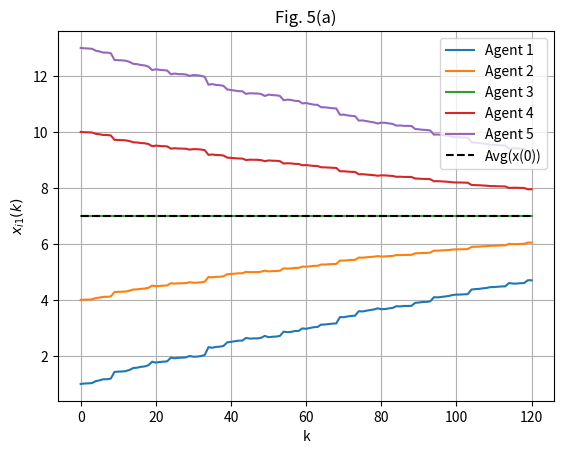
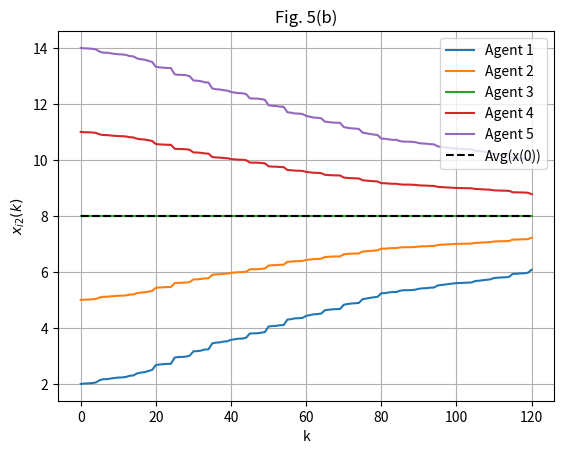
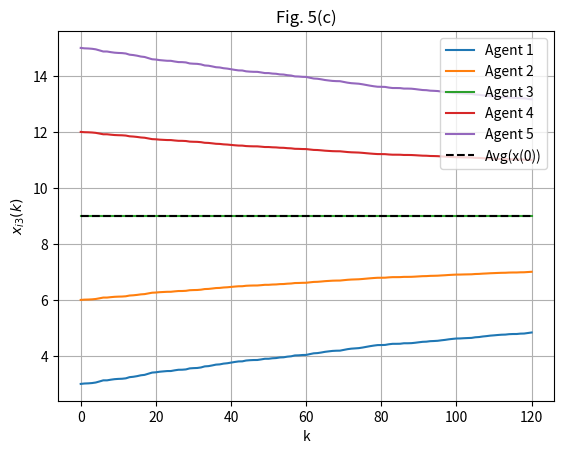
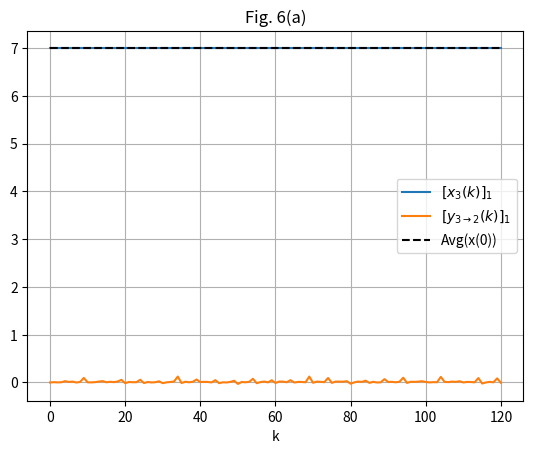
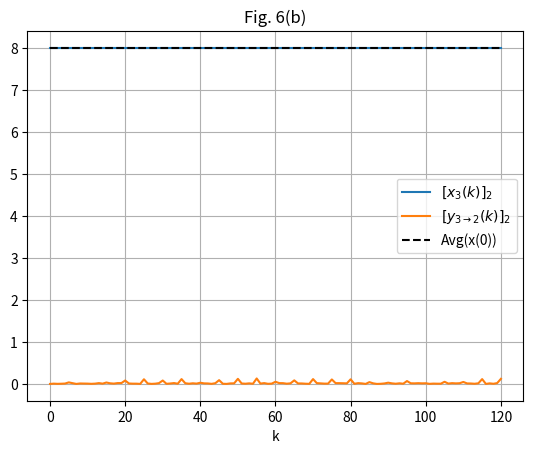
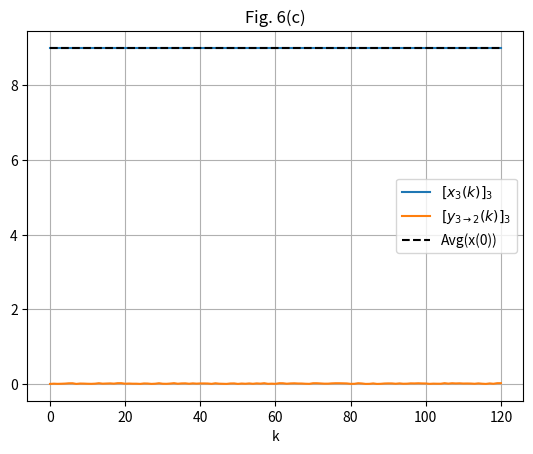
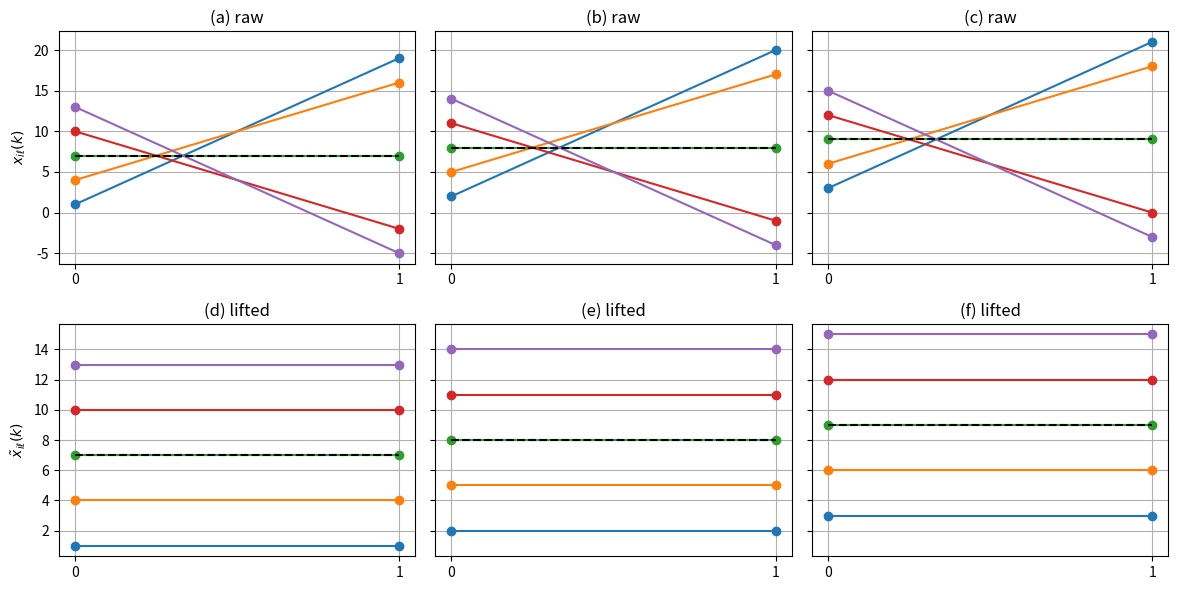

Here is the Python script that generated these plots, in order:
import numpy as np
import matplotlib.pyplot as plt

# ─── Make everything deterministic ──────────────────────────────────────────
np.random.seed(42)

# ─── Parameters ─────────────────────────────────────────────────────────────
n, d, d_prime = 5, 3, 3
D = d + d_prime
sigma = 2.0
max_iter = 120
T = D - 1
neighbors = {
    0: [1, 2],
    1: [0, 2, 3],
    2: [0, 1, 3, 4],
    3: [1, 2, 4],
    4: [2, 3]
}

# ─── Initial real states x(0) ──────────────────────────────────────────────
x_real0 = np.array([
    [ 1,  2,  3],
    [ 4,  5,  6],
    [ 7,  8,  9],
    [10, 11, 12],
    [13, 14, 15]
], dtype=float)
avg_real = x_real0.mean(axis=0)

# ─── Build orthogonal set V as per Appendix A.1 (37)–(42) ─────────────────
V = []

# v1 = [1,1,1,0,0,0]^T
v1 = np.concatenate([np.ones(d), np.zeros(d_prime)])
V.append(v1)

# v2 … v(D-1) for i=2…5 (1-based)
for i in range(2, D):
    v = np.zeros(D)
    inv = 1.0 / i
    # first coordinate +1/i, next i-1 coords = -1/i
    v[0]    = +inv
    v[1:i]  = -inv
    # one 1 at position i-1 (0-based index = i-1 → but Appendix uses 1-based)
    v[i-1] += 1.0  # this adds to the existing ±1/i entry
    V.append(v)

# v6 = [1/6, -1/6, ..., -1/6]
invD = 1.0 / D
vD = np.full(D, -invD)
vD[0] = +invD
V.append(vD)

# (Optionally you can normalize, but not strictly necessary for orthogonality)

# ─── Build Φ for k=0 ────────────────────────────────────────────────────────
# same as eq(37): Φ = (v1 v1^T)/(v1^T v1)
Phi = np.outer(v1, v1) / (v1 @ v1)

# ─── Static one-step update (Fig.7) ────────────────────────────────────────
# Raw 3-D projector for Fig.7(a–c)
v_raw = np.ones(d); v_raw /= np.linalg.norm(v_raw)
Phi_raw = np.outer(v_raw, v_raw)

x1_raw = x_real0.copy()
for i in range(n):
    diff = sum((Phi_raw @ x_real0[j] - Phi_raw @ x_real0[i]) for j in neighbors[i])
    x1_raw[i] += sigma * diff

# Lifted 6-D single-step (Fig.7(d–f))
alpha = 0.0
xv0 = np.full((n, d_prime), alpha)
xt0 = np.hstack((xv0, x_real0))
xt1 = xt0.copy()
for i in range(n):
    for j in neighbors[i]:
        A0 = Phi  # Pij = I
        delta = (A0 @ xt0[j] - A0 @ xt0[i])
        xt1[i] += sigma * delta

x0_lift = xt0[:, d_prime:]
x1_lift = xt1[:, d_prime:]

# ─── Full dynamic run for Fig.5 & Fig.6 ────────────────────────────────────
xt = xt0.copy()
traj = np.zeros((max_iter+1, n, D))
traj[0] = xt

# static k=0 with projector onto V[0]
Phi0 = np.outer(V[0], V[0])
for i in range(n):
    diff = sum((Phi0 @ xt[j] - Phi0 @ xt[i]) for j in neighbors[i])
    xt[i] += sigma * diff
traj[1] = xt.copy()

# pre-generate gamma/zeta sequences
gamma_seq = np.random.rand(max_iter+1) * (1/(4*(n-1)*sigma))
zeta_seq  = np.random.rand(max_iter+1) * (1/(4*(n-1)*sigma))

# record y_{3→2}
y32 = np.zeros((max_iter+1, d))

for k in range(1, max_iter+1):
    rho = k % T or T
    vr, vlast = V[rho-1], V[-1]

    # record the message from 3→2
    g, z = gamma_seq[k], zeta_seq[k]
    A23 = g*np.outer(vr, vr) + z*np.outer(vlast, vlast)
    y32[k] = (A23 @ xt[2])[d_prime:]

    # full consensus update
    new = xt.copy()
    for i in range(n):
        acc = np.zeros(D)
        for j in neighbors[i]:
            g, z = gamma_seq[k], zeta_seq[k]
            Aij = g*np.outer(vr, vr) + z*np.outer(vlast, vlast)
            acc += Aij @ (xt[j] - xt[i])
        new[i] += sigma * acc
    xt = new
    traj[k] = xt

real_traj = traj[:, :, d_prime:]  # (k, i, ℓ)

# ─── Plot Fig.5: evolution of x_{iℓ}(k) ─────────────────────────────────────
for ℓ in range(d):
    plt.figure()
    for i in range(n):
        plt.plot(real_traj[:, i, ℓ], label=f'Agent {i+1}')
    plt.plot(
        [avg_real[ℓ]]*(max_iter+1),
        color='k', linestyle='--', label='Avg(x(0))'
    )
    plt.title(f'Fig. 5({chr(97+ℓ)})')
    plt.xlabel('k')
    plt.ylabel(rf'$x_{{i{ℓ+1}}}(k)$')
    plt.legend()
    plt.grid()
    plt.show()

# ─── Plot Fig.6: x_3 vs y_{3→2} ────────────────────────────────────────────
for ℓ in range(d):
    plt.figure()
    plt.plot(real_traj[:, 2, ℓ], label=rf'$[x_3(k)]_{{{ℓ+1}}}$')
    plt.plot(y32[:, ℓ],         label=rf'$[y_{{3\to2}}(k)]_{{{ℓ+1}}}$')
    plt.plot(
        [avg_real[ℓ]]*(max_iter+1),
        color='k', linestyle='--', label='Avg(x(0))'
    )
    plt.title(f'Fig. 6({chr(97+ℓ)})')
    plt.xlabel('k')
    plt.legend()
    plt.grid()
    plt.show()

# ─── Plot Fig.7: one-step static (raw vs lifted) ───────────────────────────
fig, axs = plt.subplots(2, 3, figsize=(12, 6), sharey='row')
kvals = [0, 1]

# raw
for ℓ in range(d):
    ax = axs[0, ℓ]
    for i in range(n):
        ax.plot(kvals, [x_real0[i, ℓ], x1_raw[i, ℓ]], 'o-')
    ax.hlines(
        avg_real[ℓ], 0, 1,
        colors='k', linestyles='--'
    )
    ax.set_title(f'({chr(97+ℓ)}) raw')
    ax.set_xticks(kvals)
    if ℓ == 0:
        ax.set_ylabel(r'$x_{i\ell}(k)$')
    ax.grid(True)

# lifted
for ℓ in range(d):
    ax = axs[1, ℓ]
    for i in range(n):
        ax.plot(kvals, [x0_lift[i, ℓ], x1_lift[i, ℓ]], 'o-')
    ax.hlines(
        avg_real[ℓ], 0, 1,
        colors='k', linestyles='--'
    )
    ax.set_title(f'({chr(100+ℓ)}) lifted')
    ax.set_xticks(kvals)
    if ℓ == 0:
        ax.set_ylabel(r'$\tilde x_{i\ell}(k)$')
    ax.grid(True)

plt.tight_layout()
plt.show()
